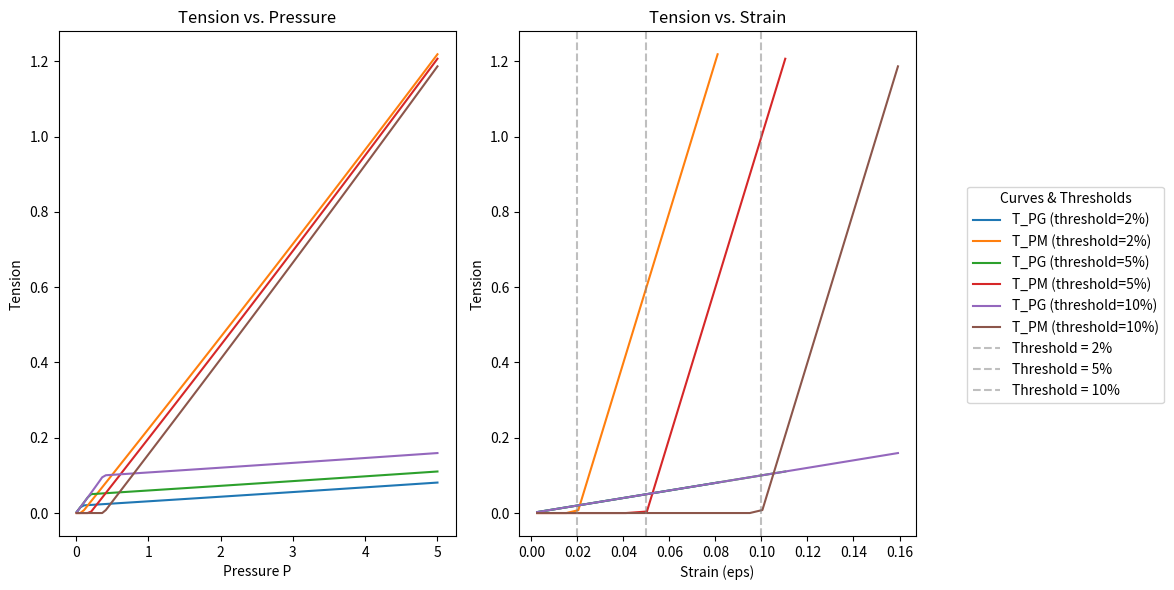

Generate this figure with matplotlib:
import numpy as np
from scipy.optimize import fsolve
import matplotlib.pyplot as plt

# ========== 1) MODEL PARAMETERS ==========
K_PG   = 1.0      # "Stiffness" for PG layer
K_PM   = 20.0     # "Stiffness" for PM (once engaged)
D0     = 1.0      # Reference diameter (arbitrary units)

# List of threshold strains to compare:
threshold_list = [0.02, 0.05, 0.10]  # 2%, 5%, 10%

# Pressure range (could be changed as desired)
P_values = np.linspace(0.01, 5.0, 100)

# ========== 2) HELPER FUNCTIONS ==========

def diameter(eps):
    """
    Diameter as a function of strain eps, given:
        eps = (D^2 / D0^2) - 1
        => D = D0 * sqrt(eps + 1)
    """
    return D0 * np.sqrt(eps + 1.0)

def T_PG(eps):
    """
    Linear tension in the PG layer.
    T_PG = K_PG * eps
    """
    return K_PG * eps

def T_PM(eps, threshold):
    """
    Piecewise tension in the PM layer, given a threshold strain.
      - Zero if eps < threshold
      - K_PM*(eps - threshold) if eps >= threshold
    """
    if eps < threshold:
        return 0.0
    else:
        return K_PM * (eps - threshold)

def residual(eps, P, threshold):
    """
    Tension balance for a spherical shell:
        T_PG(eps) + T_PM(eps, threshold) = (P * D(eps)) / 4
    We'll pass this to fsolve to find eps for a given P & threshold.
    """
    lhs = T_PG(eps) + T_PM(eps, threshold)
    rhs = (P * diameter(eps)) / 4.0
    return lhs - rhs

# ========== 3) LOOP OVER THRESHOLDS AND COLLECT SOLUTIONS ==========

# We'll store curves for each threshold to plot them all.
all_eps_data = {}      # dictionary: threshold -> array of strains
all_TPG_data = {}      # dictionary: threshold -> array of T_PG
all_TPM_data = {}      # dictionary: threshold -> array of T_PM

initial_guess = 0.0  # Starting guess for eps in fsolve

for thresh in threshold_list:
    eps_list = []
    TPG_list = []
    TPM_list = []

    for P in P_values:
        # Solve for eps:
        sol = fsolve(lambda e: residual(e, P, thresh), initial_guess)
        eps_sol = sol[0]
        # Update guess for next iteration (to speed convergence)
        initial_guess = eps_sol

        # Calculate tensions
        T_pg = T_PG(eps_sol)
        T_pm = T_PM(eps_sol, thresh)

        eps_list.append(eps_sol)
        TPG_list.append(T_pg)
        TPM_list.append(T_pm)

    all_eps_data[thresh] = np.array(eps_list)
    all_TPG_data[thresh] = np.array(TPG_list)
    all_TPM_data[thresh] = np.array(TPM_list)

# ========== 4) MAKE SUBPLOTS: T vs. P (LEFT), T vs. eps (RIGHT) ==========

fig, axes = plt.subplots(1, 2, figsize=(12, 6))

ax_left  = axes[0]  # for T vs. P
ax_right = axes[1]  # for T vs. eps

# We'll store handles/labels for the legend
legend_handles = []

for thresh in threshold_list:
    eps_array = all_eps_data[thresh]
    TPG_array = all_TPG_data[thresh]
    TPM_array = all_TPM_data[thresh]

    # ----- Plot T_PG & T_PM vs P (left subplot) -----
    pg_line = ax_left.plot(
        P_values, TPG_array, 
        label=f"T_PG (threshold={int(thresh*100)}%)"
    )
    pm_line = ax_left.plot(
        P_values, TPM_array, 
        label=f"T_PM (threshold={int(thresh*100)}%)"
    )

    # We can keep track of line handles if we want a custom legend:
    # (But we'll rely on the standard approach of using the line labels)

    # ----- Plot T_PG & T_PM vs eps (right subplot) -----
    ax_right.plot(
        eps_array, TPG_array,
        label=f"T_PG (threshold={int(thresh*100)}%)"
    )
    ax_right.plot(
        eps_array, TPM_array,
        label=f"T_PM (threshold={int(thresh*100)}%)"
    )

# Add vertical lines at each threshold on the right subplot:
for thresh in threshold_list:
    ax_right.axvline(
        thresh, color="gray", linestyle="--", alpha=0.5,
        label=f"Threshold = {int(thresh*100)}%"
    )

# ========== 5) STYLING AND LEGENDS ==========

# Set axis labels, titles, etc.
ax_left.set_xlabel("Pressure P")
ax_left.set_ylabel("Tension")
ax_left.set_title("Tension vs. Pressure")

ax_right.set_xlabel("Strain (eps)")
ax_right.set_ylabel("Tension")
ax_right.set_title("Tension vs. Strain")

# Place a single legend on the right side of the figure (outside the subplots).
# We can gather labels from both subplots by doing:
handles, labels = axes[0].get_legend_handles_labels()
handles2, labels2 = axes[1].get_legend_handles_labels()

# Combine them (there will be duplicates, so we might remove them using a dict):
combined = dict(zip(labels+labels2, handles+handles2)) 
all_labels  = list(combined.keys())
all_handles = list(combined.values())

# Make room on the right for the legend
plt.tight_layout(rect=[0, 0, 0.78, 1])  # shrink main plot area

fig.legend(
    all_handles, all_labels,
    loc="center right",   # put legend to the right
    bbox_to_anchor=(0.98, 0.5),  # (x=0.98, y=0.5) near right edge
    title="Curves & Thresholds"
)

plt.show()
